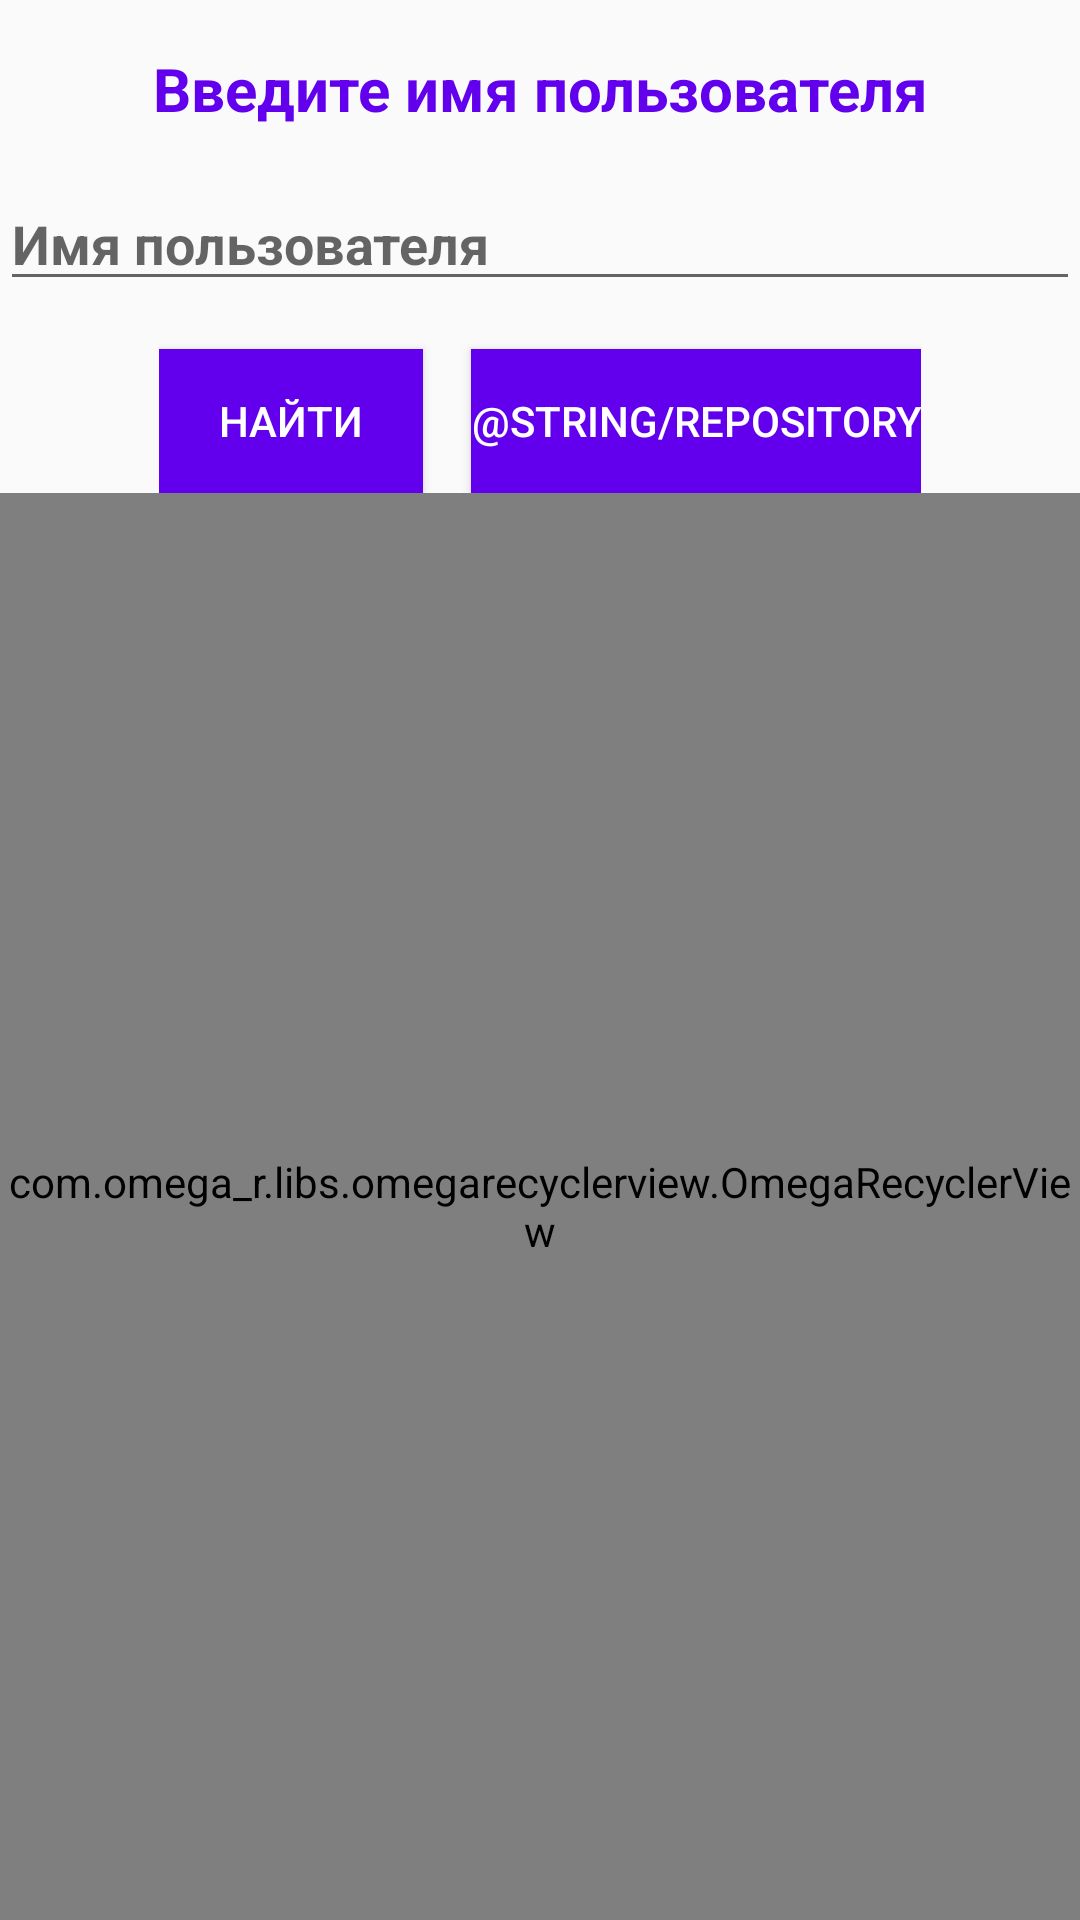

The Android layout XML behind this screen, and the referenced resources:
<!-- AndroidManifest.xml: application theme AppTheme -->
<!-- res/layout/activity_login.xml -->
<?xml version="1.0" encoding="utf-8"?>
<androidx.constraintlayout.widget.ConstraintLayout xmlns:android="http://schemas.android.com/apk/res/android"
    xmlns:app="http://schemas.android.com/apk/res-auto"
    xmlns:tools="http://schemas.android.com/tools"
    android:layout_width="match_parent"
    android:layout_height="match_parent"
    android:layout_gravity="center"
    tools:context=".ui.screens.login.LoginActivity">

    <LinearLayout
        android:layout_width="match_parent"
        android:layout_height="match_parent"
        android:orientation="vertical"
        app:layout_constraintBottom_toBottomOf="parent"
        app:layout_constraintEnd_toEndOf="parent"
        app:layout_constraintStart_toStartOf="parent"
        app:layout_constraintTop_toTopOf="parent">

        <LinearLayout
            android:layout_width="match_parent"
            android:layout_height="wrap_content"
            android:background="@color/color_gold">

            <TextView
                android:id="@+id/text_view_no_internet_login"
                android:layout_width="match_parent"
                android:layout_height="wrap_content"
                android:layout_gravity="center"
                android:layout_margin="4dp"
                android:gravity="center"
                android:text="@string/no_internet_message"
                android:textColor="@android:color/holo_red_dark"
                android:textSize="16sp"
                android:visibility="gone"
                tools:visibility="visible" />

        </LinearLayout>

        <LinearLayout
            android:layout_width="match_parent"
            android:layout_height="wrap_content"
            android:background="@color/color_gold">

            <TextView
                android:id="@+id/text_view_limited_resource_login"
                android:layout_width="match_parent"
                android:layout_height="wrap_content"
                android:layout_gravity="center"
                android:layout_margin="4dp"
                android:gravity="center"
                android:text="@string/limited_resource_message"
                android:textColor="@android:color/holo_red_dark"
                android:textSize="16sp"
                android:visibility="gone"
                tools:visibility="visible" />

        </LinearLayout>

        <TextView
            android:layout_width="match_parent"
            android:layout_height="wrap_content"
            android:layout_gravity="center"
            android:layout_marginTop="16dp"
            android:gravity="center"
            android:text="@string/user_name_text"
            android:textColor="@color/color_primary"
            android:textSize="20sp"
            android:textStyle="bold" />

        <EditText
            android:id="@+id/edit_text_view_login_repository_name"
            android:layout_width="match_parent"
            android:layout_height="wrap_content"
            android:layout_marginTop="16dp"
            android:hint="@string/hint_user_name"
            android:imeOptions="actionSearch"
            android:singleLine="true"
            android:textStyle="bold"
            tools:ignore="MissingConstraints" />

        <LinearLayout
            android:layout_width="wrap_content"
            android:layout_height="wrap_content"
            android:layout_gravity="center"
            android:orientation="horizontal"
            app:layout_constraintBottom_toBottomOf="parent"
            app:layout_constraintEnd_toEndOf="parent"
            app:layout_constraintStart_toStartOf="parent"
            app:layout_constraintTop_toTopOf="parent">

            <Button
                android:id="@+id/button_find_rep"
                android:layout_width="wrap_content"
                android:layout_height="wrap_content"
                android:layout_marginTop="16dp"
                android:background="@color/color_primary"
                android:text="@string/button_find_rep"
                android:textColor="@android:color/white" />

            <Button
                android:id="@+id/button_start_repository_screen"
                android:layout_width="150dp"
                android:layout_height="wrap_content"
                android:layout_marginStart="16dp"
                android:layout_marginTop="16dp"
                android:background="@color/color_primary"
                android:text="@string/repository"
                android:textColor="@android:color/white" />
        </LinearLayout>

        <FrameLayout
            android:layout_width="match_parent"
            android:layout_height="match_parent">

            <com.omega_r.libs.omegarecyclerview.OmegaRecyclerView
                android:id="@+id/recycler_repositories"
                android:layout_width="match_parent"
                android:layout_height="match_parent"
                android:divider="#888"
                android:dividerHeight="1dp"
                app:paginationErrorLayout="@layout/item_progress"
                app:paginationLayout="@layout/item_progress" />

        </FrameLayout>

    </LinearLayout>

</androidx.constraintlayout.widget.ConstraintLayout>
<!-- res/layout/item_progress.xml (included above) -->
<?xml version="1.0" encoding="utf-8"?>
<androidx.constraintlayout.widget.ConstraintLayout xmlns:android="http://schemas.android.com/apk/res/android"
    xmlns:app="http://schemas.android.com/apk/res-auto"
    xmlns:tools="http://schemas.android.com/tools"
    android:layout_width="match_parent"
    android:layout_height="wrap_content">

    <com.github.rahatarmanahmed.cpv.CircularProgressView
        android:id="@+id/progress_view_login"
        android:layout_width="@dimen/pagination_loader_size"
        android:layout_height="@dimen/pagination_loader_size"
        android:layout_gravity="center"
        app:cpv_animAutostart="true"
        app:cpv_color="@color/color_primary"
        app:cpv_indeterminate="true"
        app:layout_constraintBottom_toBottomOf="parent"
        app:layout_constraintEnd_toEndOf="parent"
        app:layout_constraintStart_toStartOf="parent"
        app:layout_constraintTop_toTopOf="parent"
        tools:ignore="MissingConstraints" />
</androidx.constraintlayout.widget.ConstraintLayout>
<!-- resources referenced by this layout -->
<resources>
  <color name="color_gold">#ffd700</color>
  <color name="color_primary">#6200EE</color>
  <dimen name="pagination_loader_size">50dp</dimen>
  <string name="button_find_rep">Найти</string>
  <string name="hint_user_name">Имя пользователя</string>
  <string name="limited_resource_message">Использовано максимальное количество запросов</string>
  <string name="no_internet_message">Нет подключения</string>
  <string name="user_name_text">Введите имя пользователя</string>
  <style name="AppTheme" parent="Theme.AppCompat.Light.DarkActionBar">
          
          <item name="colorPrimary">@color/color_primary</item>
          <item name="colorPrimaryDark">@color/color_primary_dark</item>
          <item name="colorSurface">@color/color_surface</item>
          <item name="colorAccent">@color/color_accent</item>
      </style>
  <color name="color_primary_dark">#3700B3</color>
  <color name="color_accent">#03DAC5</color>
</resources>
